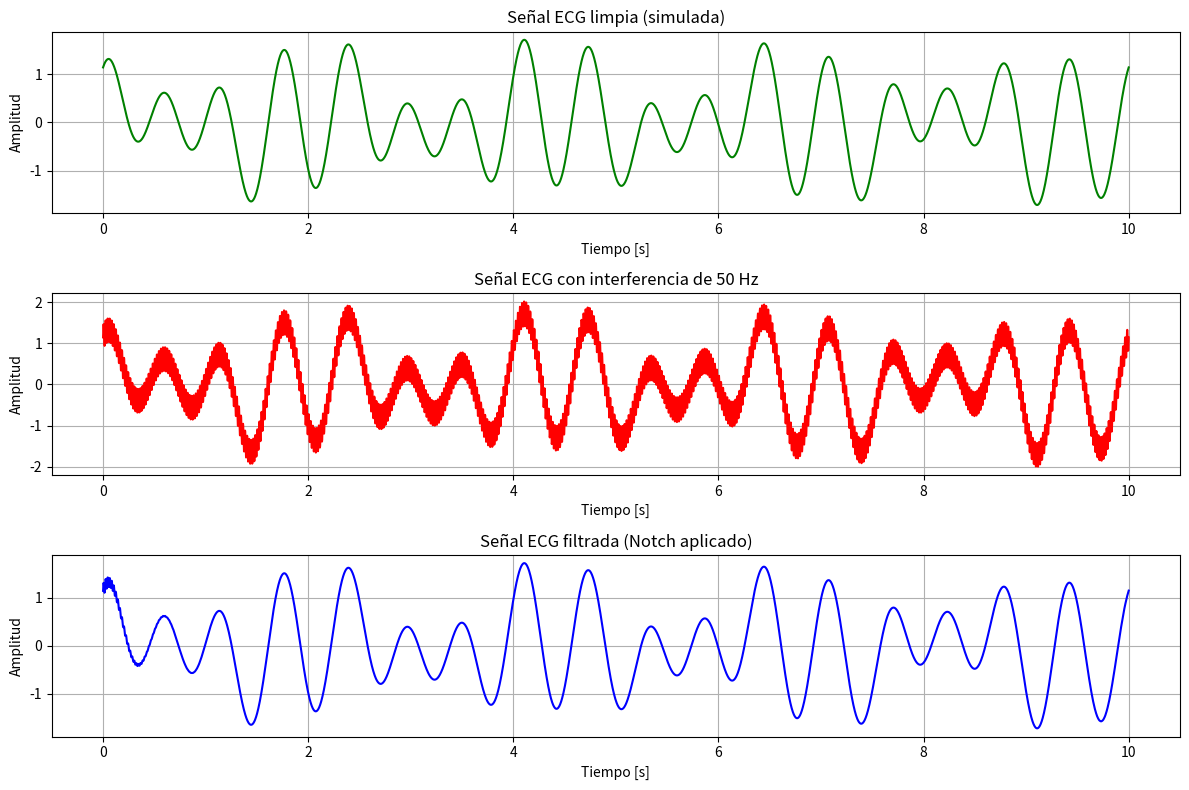

Python code for this plot:
import numpy as np
import matplotlib.pyplot as plt
from scipy.signal import iirnotch, filtfilt

fs = 500  
t = np.linspace(0, 10, fs * 10)  
# ECG simulado
ecg_clean = 0.6 * np.sin(2 * np.pi * 1.3 * t)          
ecg_clean += 1.0 * np.sin(2 * np.pi * 1.7 * t + 1.5)   
ecg_clean += 0.3 * np.sin(2 * np.pi * 0.5 * t + 0.5)   
interferencia = 0.3 * np.sin(2 * np.pi * 50 * t)
ecg_noisy = ecg_clean + interferencia
f0 = 50.0  
Q = 30.0  
b, a = iirnotch(f0, Q, fs)
ecg_filtered = filtfilt(b, a, ecg_noisy)
plt.figure(figsize=(12, 8))
plt.subplot(3, 1, 1)
plt.plot(t, ecg_clean, 'g')
plt.title('Señal ECG limpia (simulada)')
plt.xlabel('Tiempo [s]')
plt.ylabel('Amplitud')
plt.grid(True)
plt.subplot(3, 1, 2)
plt.plot(t, ecg_noisy, 'r')
plt.title('Señal ECG con interferencia de 50 Hz')
plt.xlabel('Tiempo [s]')
plt.ylabel('Amplitud')
plt.grid(True)
plt.subplot(3, 1, 3)
plt.plot(t, ecg_filtered, 'b')
plt.title('Señal ECG filtrada (Notch aplicado)')
plt.xlabel('Tiempo [s]')
plt.ylabel('Amplitud')
plt.grid(True)

plt.tight_layout()
plt.show()
